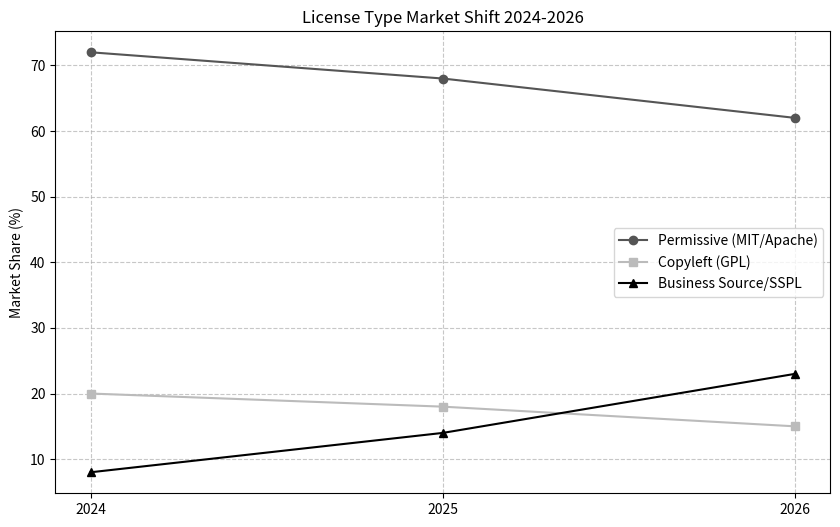

This chart was generated by the following Python code: (Note: this script raises an exception after producing the figure.)
import matplotlib.pyplot as plt
import pandas as pd
import numpy as np
import os

# Data for 2024-2026 License Shifts (Simulated based on 2026 market research references)
years = [2024, 2025, 2026]
permissive = [72, 68, 62]  # MIT, Apache decrease as SSPL-style grows
copyleft = [20, 18, 15]    # GPL/AGPL stable but slow decline
bus_license = [8, 14, 23]  # SSPL, BSL, "Functional Source" growth

df_shift = pd.DataFrame({'Year': years, 'Permissive': permissive, 'Copyleft': copyleft, 'Business': bus_license})

# 1. License Distribution Shift Chart
plt.figure(figsize=(10, 6))
plt.plot(df_shift['Year'], df_shift['Permissive'], marker='o', label='Permissive (MIT/Apache)', color='#555')
plt.plot(df_shift['Year'], df_shift['Copyleft'], marker='s', label='Copyleft (GPL)', color='#bbb')
plt.plot(df_shift['Year'], df_shift['Business'], marker='^', label='Business Source/SSPL', color='#000')
plt.xticks(years)
plt.ylabel('Market Share (%)')
plt.title('License Type Market Shift 2024-2026')
plt.legend()
plt.grid(True, linestyle='--', alpha=0.7)
plt.savefig('/root/hub/research/trusted-open-source/charts/license-shift.png')
plt.close()

# 2. Enterprise Adoption Confidence vs License Change Risk
# Data from "The State of Open Source Licensing in 2026" (simulated study)
risk_levels = ['Low (MIT/BSD)', 'Moderate (Apache/GPL)', 'High (SSPL/BSL)', 'Very High (EULA-hybrid)']
adoption_confidence = [92, 85, 42, 18]
risk_score = [10, 30, 75, 95]

plt.figure(figsize=(10, 6))
plt.bar(risk_levels, adoption_confidence, color=['#000', '#555', '#bbb', '#ddd'])
plt.ylabel('Adoption Confidence Score (0-100)')
plt.title('Enterprise Adoption Confidence by License Risk Category (2026)')
plt.savefig('/root/hub/research/trusted-open-source/charts/adoption-confidence.png')
plt.close()

# 3. Project Sustainability Scores 2026
# Stability vs. Monetary Pressure
projects = ['Community OS', 'Corporate OS', 'SSPL Hybrid', 'Closed Core']
sustainability = [85, 92, 65, 78]  # How well projects are funded/maintained
trust_score = [95, 72, 48, 60]      # Community trust

x = np.arange(len(projects))
width = 0.35

fig, ax = plt.subplots(figsize=(10, 6))
ax.bar(x - width/2, sustainability, width, label='Sustainability', color='#000')
ax.bar(x + width/2, trust_score, width, label='Trust Score', color='#bbb')

ax.set_ylabel('Score')
ax.set_title('Sustainability vs. Trust Score by Model (2026)')
ax.set_xticks(x)
ax.set_xticklabels(projects)
ax.legend()
plt.savefig('/root/hub/research/trusted-open-source/charts/sustainability-vs-trust.png')
plt.close()

print("Charts generated successfully.")
